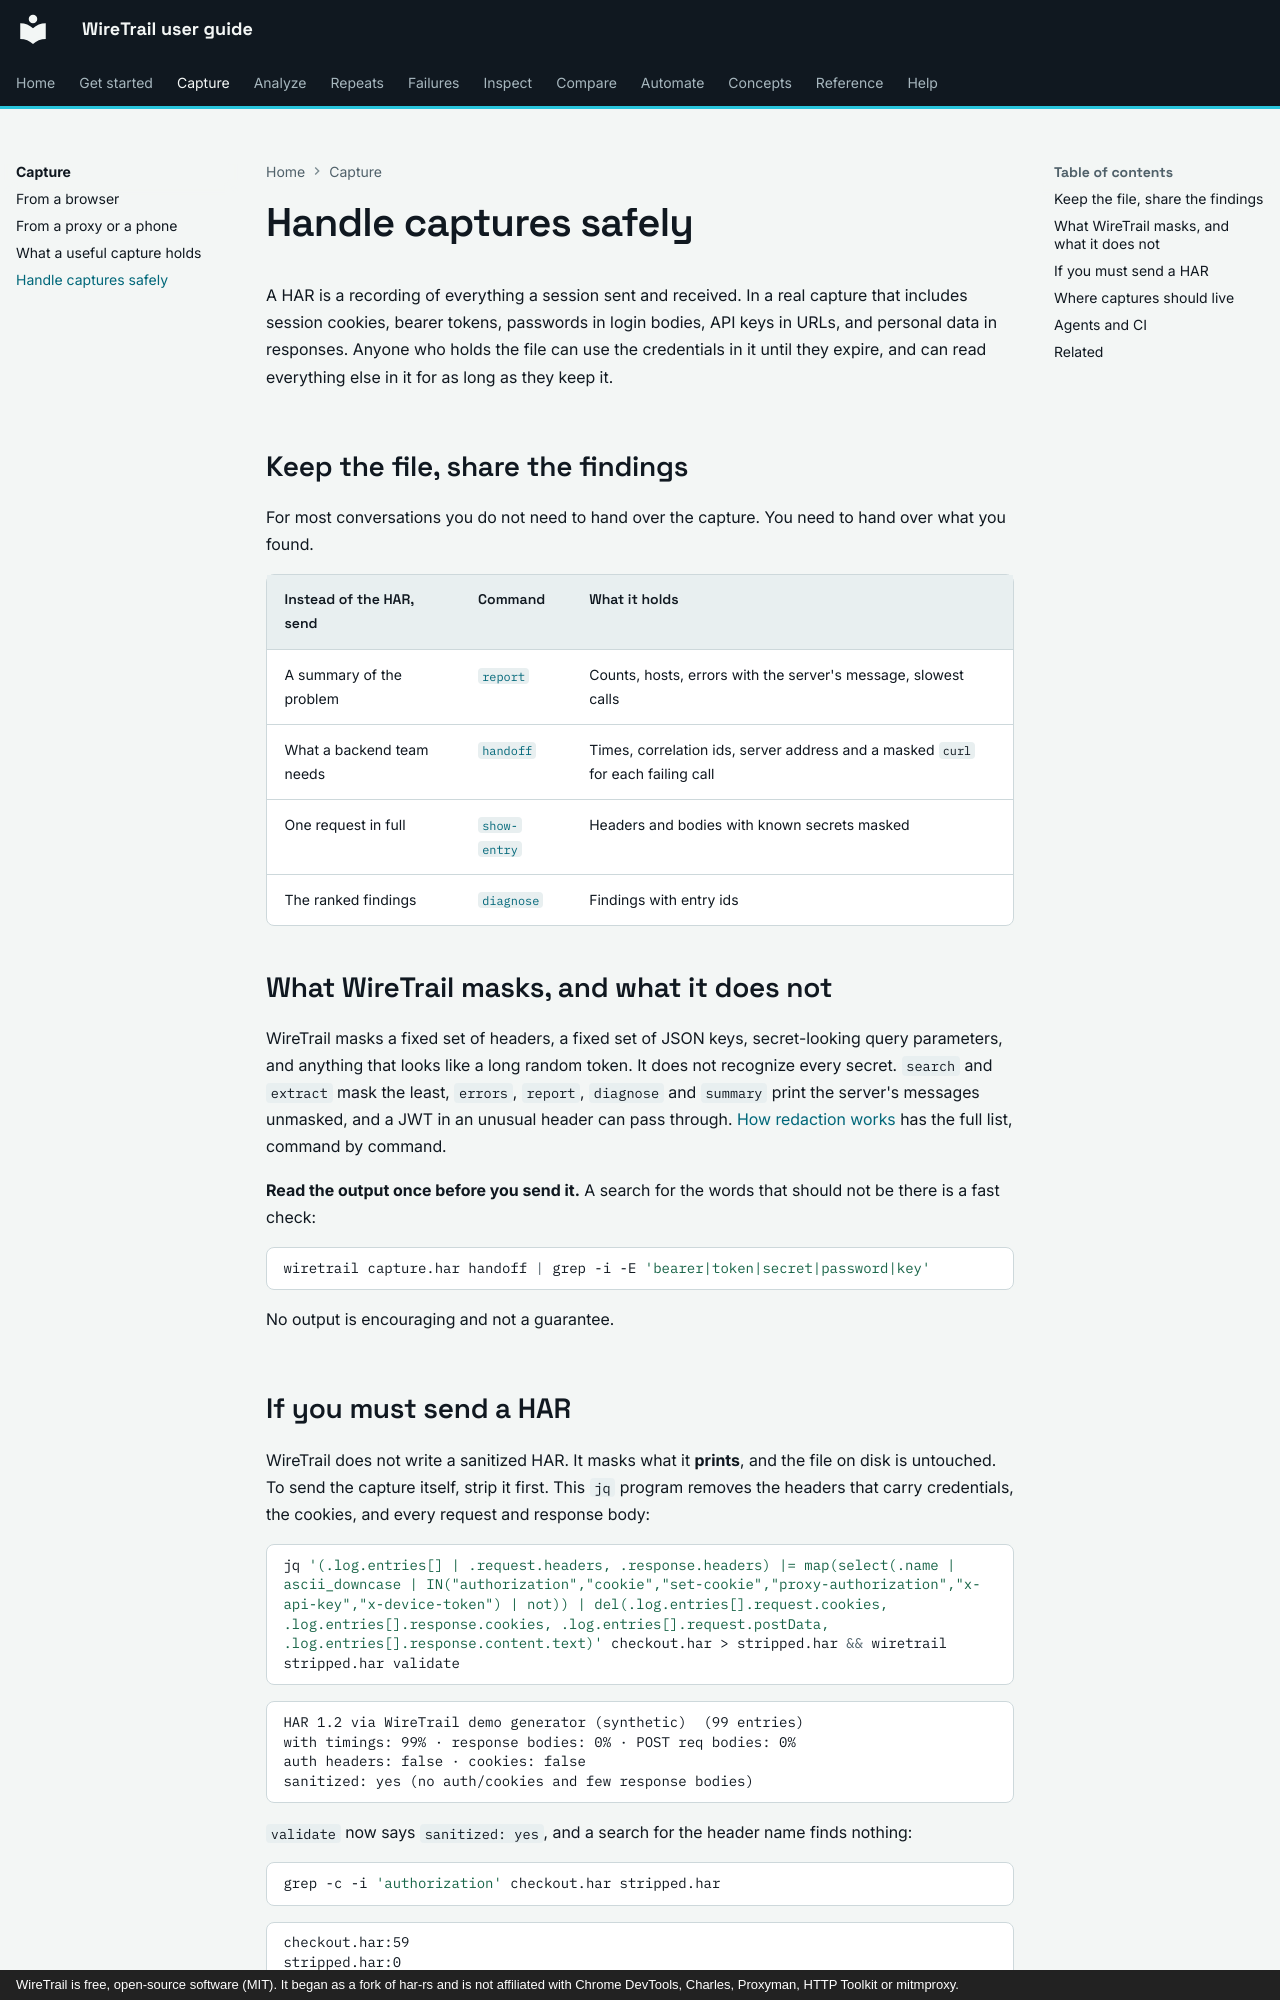

repository: johnneerdael/wiretrail · page: capture/handle-captures-safely/index.html · generator: mkdocs · copyright: WireTrail is free, open-source software (MIT). It began as a fork of har-rs and is not affiliated with Chrome DevTools, Charles, Proxyman, HTTP Toolkit or mitmproxy.

# Handle captures safely

A HAR is a recording of everything a session sent and received. In a real capture that includes session cookies, bearer tokens,
passwords in login bodies, API keys in URLs, and personal data in responses. Anyone who holds the file can use the credentials in it
until they expire, and can read everything else in it for as long as they keep it.

## Keep the file, share the findings

For most conversations you do not need to hand over the capture. You need to hand over what you found.

| Instead of the HAR, send | Command | What it holds |
|---|---|---|
| A summary of the problem | [`report`](../inspect/report.md) | Counts, hosts, errors with the server's message, slowest calls |
| What a backend team needs | [`handoff`](../inspect/handoff.md) | Times, correlation ids, server address and a masked `curl` for each failing call |
| One request in full | [`show-entry`](../inspect/show-entry.md) | Headers and bodies with known secrets masked |
| The ranked findings | [`diagnose`](../analyze/diagnose.md) | Findings with entry ids |

## What WireTrail masks, and what it does not

WireTrail masks a fixed set of headers, a fixed set of JSON keys, secret-looking query parameters, and anything that looks like a long random
token. It does not recognize every secret. `search` and `extract` mask the least, `errors`, `report`, `diagnose` and `summary` print the server's messages unmasked, and a JWT in an
unusual header can pass through. [How redaction works](../concepts/redaction.md) has the full list, command by command.

**Read the output once before you send it.** A search for the words that should not be there is a fast check:

```bash
wiretrail capture.har handoff | grep -i -E 'bearer|token|secret|password|key'
```

No output is encouraging and not a guarantee.
